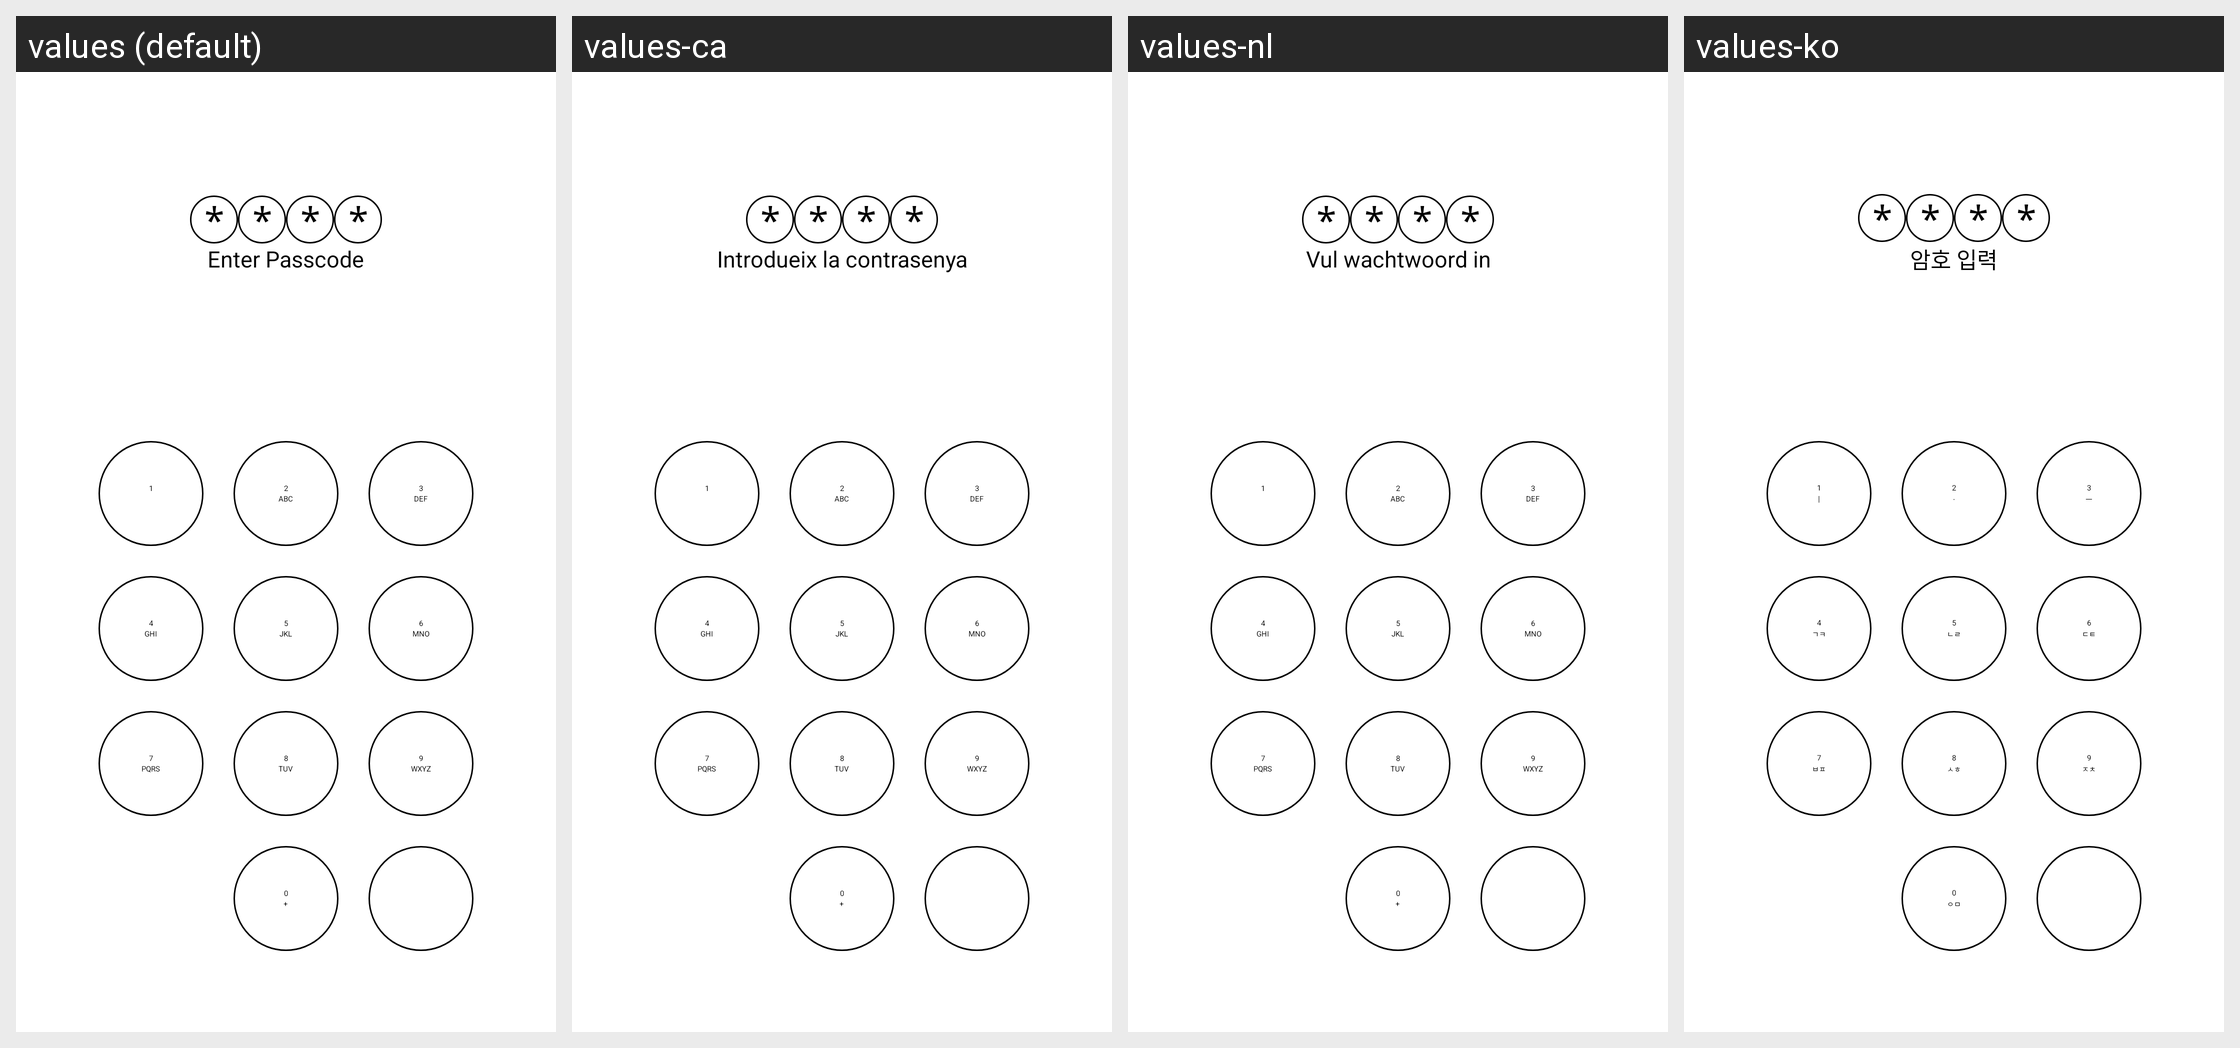

Locale-by-locale string values for the Android screen shown in this grid:
Android screen res/layout/fragment_numeric_keyboard.xml rendered under 4 locales, left to right: values (default), values-ca, values-nl, values-ko. Device: Nexus 5 (rendered at 1080×1920; each locale shown at half size, 540×960, under a caption strip naming it); theme Theme.GnuCash.NoActionBar.
Other locales in the repository, not shown: values-af, values-ar, values-bg, values-ca-rES, values-cs, values-da, values-de, values-el, values-en-rAU, values-en-rGB, values-en-rUS, values-en-rZA, values-es, values-es-rMX, values-fa, values-fa-rIR, values-fi, values-fi-rFI, values-fr, values-hr, values-hu, values-hu-rHU, values-in, values-in-rID, values-it, values-it-rIT, values-iw, values-iw-rIL, values-ja, values-ko-rKR, values-lv, values-lv-rLV, values-nb, values-no, values-no-rNO, values-pl, values-pt, values-pt-rBR, values-pt-rPT, values-ro, values-ro-rRO, values-ru, values-sr, values-sr-rSP, values-sv, values-sv-rSE, values-tr, values-tr-rTR, values-uk, values-vi, values-vi-rVN, values-zh-rCN, values-zh-rTW.
Strings drawn on this screen, with the default value and each locale's value (text and hints the layout hard-codes, and strings that could not be matched under every locale, appear in the picture but are not listed):

label_passcode
  values: Enter Passcode
  values-ca: Introdueix la contrasenya
  values-nl: Vul wachtwoord in
  values-ko: 암호 입력

digit_one
  values: 1
  values-ca: 1
  values-nl: 1
  values-ko: 1

digit_two
  values: 2
  values-ca: 2
  values-nl: 2
  values-ko: 2

digit_two_text
  values: ABC
  values-ca: ABC
  values-nl: ABC
  values-ko: ㆍ

digit_three
  values: 3
  values-ca: 3
  values-nl: 3
  values-ko: 3

digit_three_text
  values: DEF
  values-ca: DEF
  values-nl: DEF
  values-ko: ㅡ

digit_four
  values: 4
  values-ca: 4
  values-nl: 4
  values-ko: 4

digit_four_text
  values: GHI
  values-ca: GHI
  values-nl: GHI
  values-ko: ㄱㅋ

digit_five
  values: 5
  values-ca: 5
  values-nl: 5
  values-ko: 5

digit_five_text
  values: JKL
  values-ca: JKL
  values-nl: JKL
  values-ko: ㄴㄹ

digit_six
  values: 6
  values-ca: 6
  values-nl: 6
  values-ko: 6

digit_six_text
  values: MNO
  values-ca: MNO
  values-nl: MNO
  values-ko: ㄷㅌ

digit_seven
  values: 7
  values-ca: 7
  values-nl: 7
  values-ko: 7

digit_seven_text
  values: PQRS
  values-ca: PQRS
  values-nl: PQRS
  values-ko: ㅂㅍ

digit_eight
  values: 8
  values-ca: 8
  values-nl: 8
  values-ko: 8

digit_eight_text
  values: TUV
  values-ca: TUV
  values-nl: TUV
  values-ko: ㅅㅎ

digit_nine
  values: 9
  values-ca: 9
  values-nl: 9
  values-ko: 9

digit_nine_text
  values: WXYZ
  values-ca: WXYZ
  values-nl: WXYZ
  values-ko: ㅈㅊ

digit_zero
  values: 0
  values-ca: 0
  values-nl: 0
  values-ko: 0

digit_zero_text
  values: +
  values-ca: +
  values-nl: +
  values-ko: ㅇㅁ
